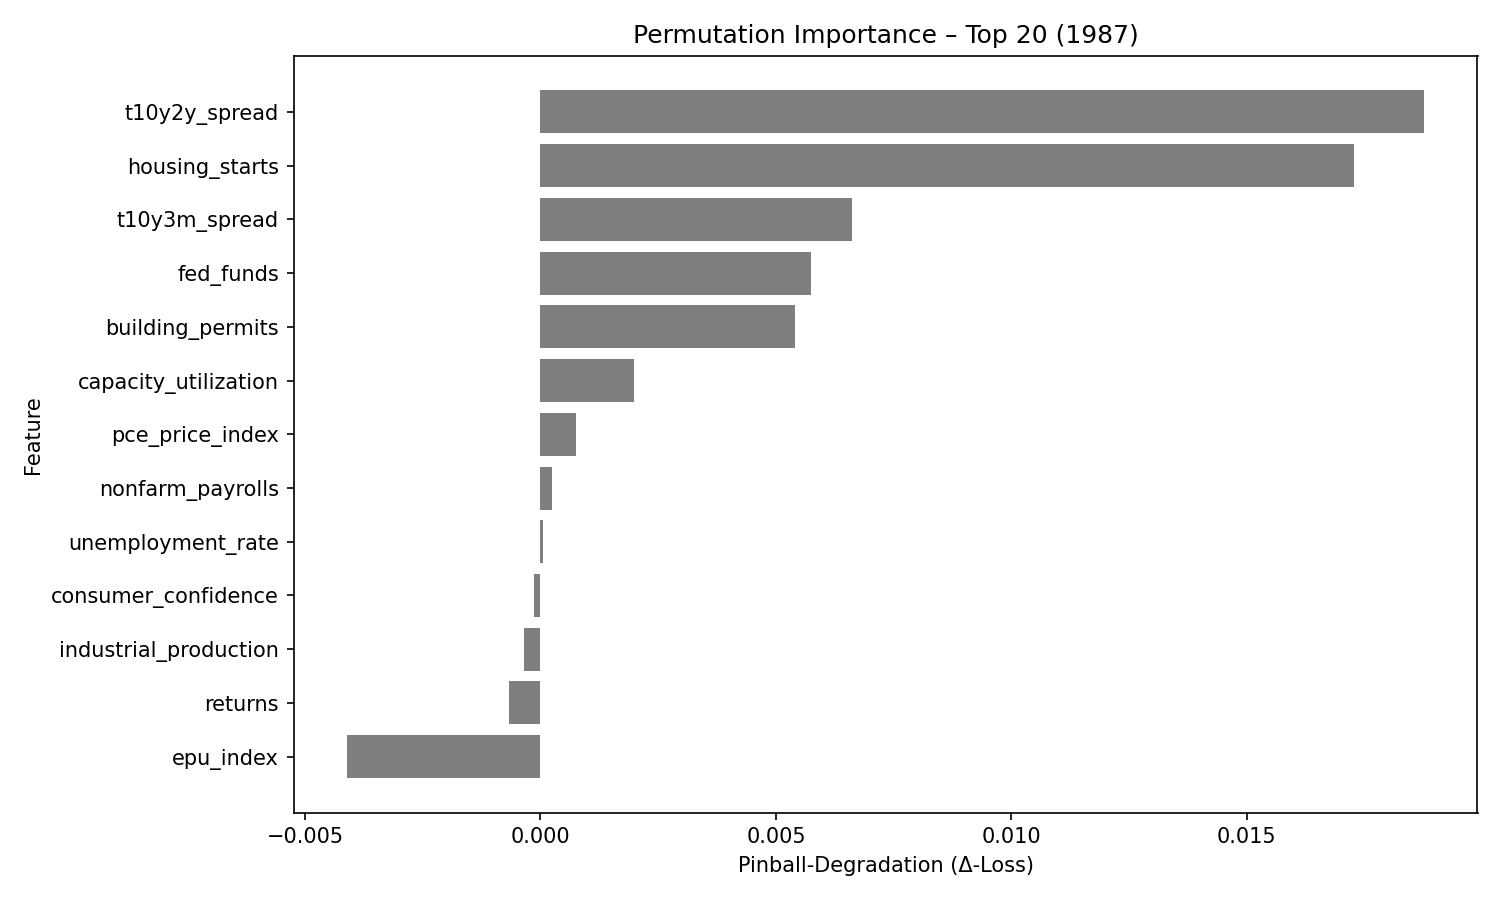

The file beside this chart, header and first rows:
feature, pinball_degradation
t10y2y_spread, 0.01875
housing_starts, 0.01728
t10y3m_spread, 0.006618
fed_funds, 0.005745
building_permits, 0.005415
capacity_utilization, 0.001993
pce_price_index, 0.00075
nonfarm_payrolls, 0.0002388
unemployment_rate, 5.6589022e-05
consumer_confidence, -0.0001351
industrial_production, -0.000341
returns, -0.0006765
epu_index, -0.004098
